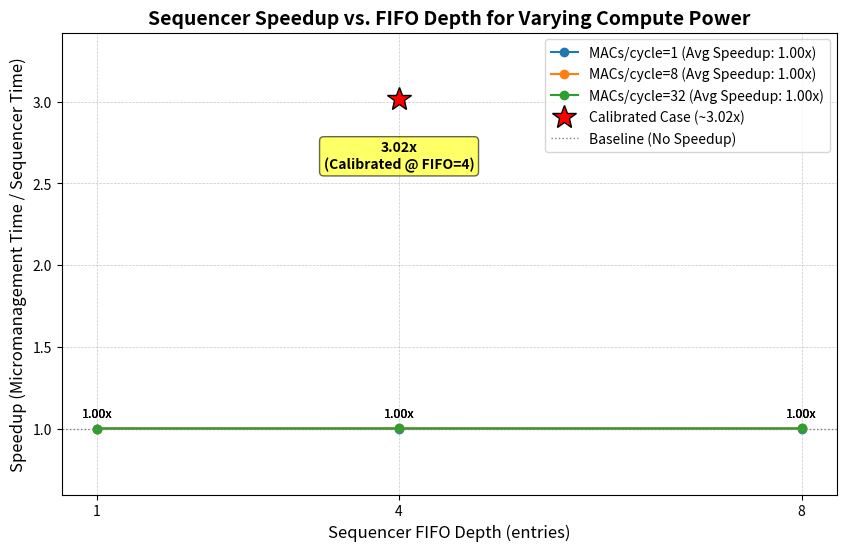

Source code (Python):
#!/usr/bin/env python3
# main_sim.py
# Calibrated simulation script (micromanagement vs sequencer)
# - includes separate CPU-issue-cost calibration to reproduce the 3.02x example
# - saves CSV and speedup PNG to simulation/results/

import math
import csv
import os
from dataclasses import dataclass, asdict
from typing import List, Dict, Tuple
from collections import deque
import pandas as pd
import matplotlib.pyplot as plt
import numpy as np
from matplotlib.ticker import FormatStrFormatter

# --- 1. System Configuration: A Credible, Parameterized Model ---
@dataclass
class SystemConfig:
    """Holds the architectural parameters of our simulated system. All units in cycles unless noted."""
    # Packet and Bus
    CMD_SIZE_BITS: int = 64
    BUS_WIDTH_BITS: int = 64

    # Controller and CPU Overheads (split for calibration)
    CONTROLLER_DECODE_CYCLES: int = 1
    # Default (kept for backward compatibility) — use per-mode fields below instead
    CPU_ISSUE_CYCLES: int = 1
    # Separate issue-cycle costs so micromanagement and sequencer can be calibrated independently
    CPU_ISSUE_CYCLES_MIC: int = 1    # used only in micromanagement model
    CPU_ISSUE_CYCLES_SEQ: int = 1    # used only in sequencer model
    CONTROLLER_WRITE_ACK_CYCLES: int = 0  # microprogram write ack

    # PIM Compute Throughput
    MACS_PER_CYCLE: float = 16.0
    PIM_BASE_LATENCY_CYCLES: int = 400

    # Sequencer-specific Costs (tuned small handshake values)
    SEQUENCER_FIFO_DEPTH: int = 4
    SEQUENCER_PER_MICRO_CYCLES: int = 1
    SEQUENCER_SETUP_CPU_CYCLES: int = 0
    SEQUENCER_EXECUTE_OVERHEAD: int = 1

    # IO Model
    FETCH_PAYLOAD_BITS: int = 64  # one bus-width chunk

    # Energy model (coarse)
    E_MAC_pJ: float = 0.1
    E_BUS_PER_64B_pJ: float = 10.0
    E_CTRL_DECODE_pJ: float = 1.0
    SEQUENCER_STATIC_mW: float = 1.0

    def __post_init__(self):
        # Derived parameters
        self.BUS_CYCLES_PER_TRANSFER: int = math.ceil(self.CMD_SIZE_BITS / self.BUS_WIDTH_BITS)
        self.FETCH_BUS_TRANSFERS: int = max(1, math.ceil(self.FETCH_PAYLOAD_BITS / self.BUS_WIDTH_BITS))

        # Fixed latencies (consistent with your SV TB)
        self.FETCH_CYCLES: int = 150
        self.STORE_CYCLES: int = 150


# --- 2. Workload Definition ---
@dataclass
class ConvLayer:
    name: str
    in_c: int; h: int; w: int; out_c: int; k: int

    def __post_init__(self):
        self.mac_ops: int = int(self.in_c * self.h * self.w * self.out_c * self.k * self.k)


# --- 3. Helpers ---
def consume_bus(bus_time: int, owner_start_time: int, num_transfers: int, cfg: SystemConfig, metrics: Dict) -> Tuple[int, int]:
    """
    Acquire the shared bus for `num_transfers` transfers (each transfer costs BUS_CYCLES_PER_TRANSFER).
    Returns (new_bus_time, owner_finish_time) and updates metrics['bus_transfers'].
    """
    start = int(max(owner_start_time, bus_time))
    duration = int(num_transfers) * int(cfg.BUS_CYCLES_PER_TRANSFER)
    finish = start + duration
    metrics['bus_transfers'] += int(num_transfers)
    return finish, finish


# --- 4. Simulation Functions (with tracing & energy accounting) ---
def simulate_micromanagement(cfg: SystemConfig, network: List[ConvLayer], micro_len: int = 4) -> Dict:
    cpu_time, pim_time, bus_time = 0, 0, 0
    metrics = {'cmds': 0, 'compute': 0, 'io': 0, 'bus_transfers': 0, 'macs': 0}
    trace = []

    # Use the MIC-specific CPU issue cycles (allows calibration)
    cpu_issue_cycles = cfg.CPU_ISSUE_CYCLES_MIC

    for idx, layer in enumerate(network):
        layer_id = idx + 1
        metrics['macs'] += layer.mac_ops
        compute_cycles = int(cfg.PIM_BASE_LATENCY_CYCLES + math.ceil(layer.mac_ops / cfg.MACS_PER_CYCLE))

        for cmd_name, is_compute in [('FETCH_INPUT', False), ('FETCH_WEIGHTS', False),
                                     ('COMPUTE', True), ('STORE_OUTPUT', False)]:
            cpu_issue_start = cpu_time
            cpu_time += cpu_issue_cycles

            # Command packet transfer
            bus_time, cpu_time = consume_bus(bus_time, cpu_time, 1, cfg, metrics)
            cmd_packet_end = cpu_time
            metrics['cmds'] += 1

            controller_ready = bus_time + cfg.CONTROLLER_DECODE_CYCLES
            start_pim = max(pim_time, controller_ready)

            io_time = 0
            comp_time = 0
            if not is_compute:
                bus_time, owner_finish = consume_bus(bus_time, start_pim, cfg.FETCH_BUS_TRANSFERS, cfg, metrics)
                pim_time = owner_finish + cfg.FETCH_CYCLES
                io_time = pim_time - start_pim
                metrics['io'] += io_time
            else:
                pim_time = start_pim + compute_cycles
                comp_time = compute_cycles
                metrics['compute'] += comp_time

            # CPU stalls until operation completes
            cpu_time = pim_time

            trace.append({
                'layer': layer_id,
                'cmd': cmd_name,
                'cpu_issue_start': cpu_issue_start,
                'cpu_issue_end': cmd_packet_end,
                'controller_ready': controller_ready,
                'pim_start': start_pim,
                'pim_end': pim_time,
                'compute_cycles': comp_time,
                'io_cycles': io_time
            })

    total_time = int(max(cpu_time, pim_time, bus_time))
    mat_busy_time = int(metrics['compute'] + metrics['io'])
    energy_pJ = metrics['macs'] * cfg.E_MAC_pJ + metrics['bus_transfers'] * cfg.E_BUS_PER_64B_pJ + metrics['cmds'] * cfg.E_CTRL_DECODE_pJ

    return {
        'total_time': total_time,
        'cpu_time': int(cpu_time),
        'pim_time': int(pim_time),
        'bus_time': int(bus_time),
        'mat_busy_time': mat_busy_time,
        'mat_compute_time': int(metrics['compute']),
        'mat_idle_cycles': int(total_time - mat_busy_time),
        'compute_utilization': (metrics['compute'] / mat_busy_time) if mat_busy_time else 0,
        'commands_issued': int(metrics['cmds']),
        'bus_transfers': int(metrics['bus_transfers']),
        'macs': int(metrics['macs']),
        'energy_pJ': energy_pJ,
        'trace': trace,
        'cfg': asdict(cfg)
    }


def simulate_sequencer(cfg: SystemConfig, network: List[ConvLayer], micro_len: int = 4) -> Dict:
    cpu_time, pim_time, bus_time = 0, 0, 0
    metrics = {'cmds': 0, 'compute': 0, 'io': 0, 'micro': 0, 'bus_transfers': 0, 'macs': 0}
    trace = []
    pim_finish_times = deque()

    # Use the SEQ-specific CPU issue cycles (burst + 1 execute)
    cpu_issue_seq = cfg.CPU_ISSUE_CYCLES_SEQ

    microprog_size_bytes = int((micro_len * cfg.CMD_SIZE_BITS) // 8)
    fifo_bytes = cfg.SEQUENCER_FIFO_DEPTH * microprog_size_bytes

    for idx, layer in enumerate(network):
        layer_id = idx + 1
        metrics['macs'] += layer.mac_ops

        # Free finished FIFO entries
        while pim_finish_times and pim_finish_times[0] <= cpu_time:
            pim_finish_times.popleft()

        # If FIFO full, wait
        if len(pim_finish_times) >= cfg.SEQUENCER_FIFO_DEPTH:
            earliest = pim_finish_times[0]
            cpu_time = earliest
            while pim_finish_times and pim_finish_times[0] <= cpu_time:
                pim_finish_times.popleft()

        # CPU writes microprogram burst
        cpu_burst_start = cpu_time + cfg.SEQUENCER_SETUP_CPU_CYCLES
        burst_transfers = int(math.ceil((micro_len * cfg.CMD_SIZE_BITS) / cfg.BUS_WIDTH_BITS))
        bus_time, cpu_time = consume_bus(bus_time, cpu_burst_start, burst_transfers, cfg, metrics)
        bus_time += cfg.CONTROLLER_WRITE_ACK_CYCLES
        cpu_time = bus_time

        # CPU issues single EXECUTE packet (lightweight in sequencer case)
        cpu_time += cpu_issue_seq
        bus_time, cpu_time = consume_bus(bus_time, cpu_time, 1, cfg, metrics)
        metrics['cmds'] += 1

        # PIM execution begins when controller ready and PIM free
        controller_ready_time = bus_time + cfg.SEQUENCER_EXECUTE_OVERHEAD
        start_pim_layer = max(pim_time, controller_ready_time)

        # IO1
        bus_time, pim_io1_fin = consume_bus(bus_time, start_pim_layer, cfg.FETCH_BUS_TRANSFERS, cfg, metrics)
        pim_io1_end = pim_io1_fin + cfg.FETCH_CYCLES

        # IO2
        bus_time, pim_io2_fin = consume_bus(bus_time, pim_io1_end, cfg.FETCH_BUS_TRANSFERS, cfg, metrics)
        pim_io2_end = pim_io2_fin + cfg.FETCH_CYCLES

        # Compute
        compute_cycles = int(cfg.PIM_BASE_LATENCY_CYCLES + math.ceil(layer.mac_ops / cfg.MACS_PER_CYCLE))
        compute_start = pim_io2_end
        compute_end = compute_start + compute_cycles

        # Store
        bus_time, pim_io3_fin = consume_bus(bus_time, compute_end, cfg.FETCH_BUS_TRANSFERS, cfg, metrics)
        pim_io3_end = pim_io3_fin + cfg.STORE_CYCLES

        local_micro_overhead = micro_len * cfg.SEQUENCER_PER_MICRO_CYCLES
        pim_time = pim_io3_end + local_micro_overhead
        pim_finish_times.append(pim_time)

        # Metrics accumulation
        layer_io = (pim_io1_end - start_pim_layer) + (pim_io2_end - pim_io1_end) + (pim_io3_end - compute_end)
        metrics['compute'] += compute_cycles
        metrics['io'] += layer_io
        metrics['micro'] += local_micro_overhead

        trace.append({
            'layer': layer_id,
            'cpu_burst_start': cpu_burst_start,
            'cpu_burst_end': cpu_time,
            'execute_issue_time': cpu_time,
            'pim_start': start_pim_layer,
            'pim_end': pim_time,
            'compute_cycles': compute_cycles,
            'io_cycles': layer_io,
            'micro_overhead': local_micro_overhead,
            'fifo_occupancy_after_submit': len(pim_finish_times),
            'microprog_bytes': microprog_size_bytes,
            'fifo_bytes': fifo_bytes
        })

    total_time = int(max(cpu_time, pim_time, bus_time))
    mat_busy_time = int(metrics['compute'] + metrics['io'] + metrics['micro'])

    energy_pJ = metrics['macs'] * cfg.E_MAC_pJ + metrics['bus_transfers'] * cfg.E_BUS_PER_64B_pJ + metrics['cmds'] * cfg.E_CTRL_DECODE_pJ
    # sequencer static energy (pJ)
    freq_ghz = 1.0
    total_time_s = total_time / (freq_ghz * 1e9)
    sequencer_static_energy_pJ = cfg.SEQUENCER_STATIC_mW * 1e-3 * total_time_s * 1e12
    energy_pJ += sequencer_static_energy_pJ

    return {
        'total_time': total_time,
        'cpu_time': int(cpu_time),
        'pim_time': int(pim_time),
        'bus_time': int(bus_time),
        'mat_busy_time': mat_busy_time,
        'mat_compute_time': int(metrics['compute']),
        'mat_idle_cycles': int(total_time - mat_busy_time),
        'compute_utilization': (metrics['compute'] / mat_busy_time) if mat_busy_time else 0,
        'commands_issued': int(metrics['cmds']),
        'bus_transfers': int(metrics['bus_transfers']),
        'macs': int(metrics['macs']),
        'energy_pJ': energy_pJ,
        'trace': trace,
        'cfg': asdict(cfg)
    }


# --- 5. Sweep runner ---
def run_sweep(macs_list=[1, 8, 32], fifo_list=[1, 4, 8], micro_len=4,
              include_calibrated_case=True):
    """
    Runs simulations for sweeps and optionally appends a calibrated example row.
    Generates a CSV file and a speedup plot.
    """
    rows = []
    # Workload for the main parameter sweep (e.g., 20 layers)
    big_network = [ConvLayer("layer", in_c=32, h=16, w=16, out_c=32, k=3) for _ in range(20)]
    print(f"--- Running Parameter Sweep (Workload: {len(big_network)} layers) ---")

    for macs in macs_list:
        for fifo in fifo_list:
            print(f"  Simulating: MACs/cycle={macs}, FIFO Depth={fifo}")
            # Use default CPU issue cycles for the sweep part
            cfg = SystemConfig(MACS_PER_CYCLE=macs, SEQUENCER_FIFO_DEPTH=fifo)
            mic = simulate_micromanagement(cfg, big_network, micro_len)
            seq = simulate_sequencer(cfg, big_network, micro_len)
            speedup = mic['total_time'] / seq['total_time'] if seq['total_time'] > 0 else float('inf')
            rows.append({
                'MACS_PER_CYCLE': macs, 'FIFO_DEPTH': fifo,
                'mic_total_time': mic['total_time'], 'seq_total_time': seq['total_time'],
                'speedup': speedup,
                'mic_compute_util': mic['compute_utilization'], 'seq_compute_util': seq['compute_utilization'],
                'mic_bus_transfers': mic['bus_transfers'], 'seq_bus_transfers': seq['bus_transfers'],
                'mic_commands': mic['commands_issued'], 'seq_commands': seq['commands_issued'],
                'mic_energy_pJ': mic['energy_pJ'], 'seq_energy_pJ': seq['energy_pJ'],
                'mic_macs': mic['macs'], 'seq_macs': seq['macs'],
                'case': 'sweep_big_net' # Tag for filtering
            })

    # --- Optionally run and append the calibrated case ---
    calib_info = None # Store calibrated data if generated
    if include_calibrated_case:
        print("\n--- Running Calibrated Case (Workload: 3 tiny layers) ---")
        # Calibrated parameters to reproduce specific speedup (e.g., ~3.02x)
        cfg_calib = SystemConfig(
            MACS_PER_CYCLE=8,
            SEQUENCER_FIFO_DEPTH=4,
            CPU_ISSUE_CYCLES_MIC=434, # Specific high cost for micromanagement
            CPU_ISSUE_CYCLES_SEQ=1    # Default low cost for sequencer
        )
        # Short, tiny workload to emphasize control overhead
        tiny_network = [ConvLayer("tiny_layer", in_c=1, h=1, w=1, out_c=1, k=1) for _ in range(3)]
        print(f"  Calibrated Config: MACs/cycle={cfg_calib.MACS_PER_CYCLE}, FIFO={cfg_calib.SEQUENCER_FIFO_DEPTH}, CPU_MIC_Cost={cfg_calib.CPU_ISSUE_CYCLES_MIC}")
        mic_cal = simulate_micromanagement(cfg_calib, tiny_network, micro_len=4)
        seq_cal = simulate_sequencer(cfg_calib, tiny_network, micro_len=4)
        speedup_cal = mic_cal['total_time'] / seq_cal['total_time'] if seq_cal['total_time'] > 0 else float('inf')

        calib_info = { # Store results in the same structure as rows
            'MACS_PER_CYCLE': cfg_calib.MACS_PER_CYCLE, 'FIFO_DEPTH': cfg_calib.SEQUENCER_FIFO_DEPTH,
            'mic_total_time': mic_cal['total_time'], 'seq_total_time': seq_cal['total_time'],
            'speedup': speedup_cal,
            'mic_compute_util': mic_cal['compute_utilization'], 'seq_compute_util': seq_cal['compute_utilization'],
            'mic_bus_transfers': mic_cal['bus_transfers'], 'seq_bus_transfers': seq_cal['bus_transfers'],
            'mic_commands': mic_cal['commands_issued'], 'seq_commands': seq_cal['commands_issued'],
            'mic_energy_pJ': mic_cal['energy_pJ'], 'seq_energy_pJ': seq_cal['energy_pJ'],
            'mic_macs': mic_cal['macs'], 'seq_macs': seq_cal['macs'],
            'case': 'calibrated_3.02x' # Tag for filtering
        }
        rows.append(calib_info)

    # --- Create DataFrame and Save CSV ---
    df = pd.DataFrame(rows)
    # Ensure numeric types for calculations and plotting
    for col in ['MACS_PER_CYCLE', 'FIFO_DEPTH', 'mic_total_time', 'seq_total_time', 'speedup']:
        df[col] = pd.to_numeric(df[col], errors='coerce') # Coerce forces non-numeric to NaN

    csv_path = 'simulation/results/sweep_results.csv'
    os.makedirs(os.path.dirname(csv_path), exist_ok=True)
    df.to_csv(csv_path, index=False)
    print(f"\nSweep results saved to: {os.path.abspath(csv_path)}")

    # --- Plotting ---
    fig, ax = plt.subplots(figsize=(10, 6)) # Adjusted figsize slightly

    # 1. Plot the sweep results (lines and points)
    sweep_df = df[df['case'] == 'sweep_big_net'].copy() # Filter for sweep data
    if not sweep_df.empty:
        for macs_val in sorted(sweep_df['MACS_PER_CYCLE'].unique()):
            # Select data for this specific MACS_PER_CYCLE value
            sub_df = sweep_df[sweep_df['MACS_PER_CYCLE'] == macs_val].sort_values('FIFO_DEPTH')
            if not sub_df.empty:
                avg_speedup = sub_df['speedup'].mean()
                label_text = f'MACs/cycle={int(macs_val)} (Avg Speedup: {avg_speedup:.2f}x)'
                ax.plot(sub_df['FIFO_DEPTH'], sub_df['speedup'], marker='o', linestyle='-', label=label_text)
                # Add annotations for each point
                for x, y in zip(sub_df['FIFO_DEPTH'], sub_df['speedup']):
                     # Check if y is finite before formatting
                    if np.isfinite(y):
                        ax.annotate(f"{y:.2f}x", (x, y), textcoords="offset points", xytext=(0, 8), ha='center', fontsize=9)
    else:
        print("Warning: No sweep data found to plot.")

    # 2. Plot the calibrated case (if it exists) as a distinct marker
    if calib_info is not None:
        # Extract data ensuring it's numeric
        x_cal = pd.to_numeric(calib_info['FIFO_DEPTH'], errors='coerce')
        y_cal = pd.to_numeric(calib_info['speedup'], errors='coerce')

        if pd.notna(x_cal) and pd.notna(y_cal) and np.isfinite(y_cal):
            # Plot as a large star
            ax.plot(x_cal, y_cal, marker='*', markersize=18, markeredgecolor='black', markerfacecolor='red',
                    linestyle='None', # Don't connect with lines
                    label=f'Calibrated Case (~{y_cal:.2f}x)')
            # Add annotation for the calibrated point
            ax.annotate(f"{y_cal:.2f}x\n(Calibrated @ FIFO={int(x_cal)})", (x_cal, y_cal),
                        textcoords="offset points", xytext=(0, -30), # Position below the star
                        ha='center', va='top', fontsize=10, fontweight='bold',
                        bbox=dict(boxstyle="round,pad=0.3", fc="yellow", alpha=0.6))
        else:
            print("Warning: Calibrated case data is invalid or non-finite, cannot plot.")

    # --- Plot Formatting ---
    # Adjust Y-axis limits more dynamically
    valid_speedups = df['speedup'].replace([np.inf, -np.inf], np.nan).dropna()
    if not valid_speedups.empty:
        min_s = valid_speedups.min()
        max_s = valid_speedups.max()
        # Ensure minimum is not below 0, add padding
        y_min_limit = max(0.0, min_s - 0.2 * (max_s - min_s + 1e-6)) # Add epsilon for robustness
        y_max_limit = max_s + 0.2 * (max_s - min_s + 1e-6)
        # Ensure y_max_limit is reasonably larger than y_min_limit
        if y_max_limit <= y_min_limit + 0.1: y_max_limit = y_min_limit + 0.5
        ax.set_ylim(y_min_limit, y_max_limit)
    else:
        ax.set_ylim(0, 5) # Default limit if no valid data

    ax.xaxis.set_major_formatter(FormatStrFormatter('%d')) # Ensure integer ticks
    ax.set_xticks(fifo_list) # Set ticks explicitly based on the sweep values

    ax.set_xlabel('Sequencer FIFO Depth (entries)', fontsize=12)
    ax.set_ylabel('Speedup (Micromanagement Time / Sequencer Time)', fontsize=12)
    ax.set_title('Sequencer Speedup vs. FIFO Depth for Varying Compute Power', fontsize=14, fontweight='bold')
    ax.grid(True, which='both', linestyle='--', linewidth=0.5, alpha=0.7)
    ax.axhline(1.0, color='grey', linestyle=':', linewidth=1.0, label='Baseline (No Speedup)') # Add baseline
    ax.legend(loc='best', fontsize=10)

    # --- Save Plot ---
    fig_path = 'simulation/results/speedup.png'
    os.makedirs(os.path.dirname(fig_path), exist_ok=True) # Ensure directory exists
    try:
        fig.savefig(fig_path, dpi=150, bbox_inches='tight')
        print(f"Plot saved successfully to: {os.path.abspath(fig_path)}")
    except Exception as e:
        print(f"Error saving plot: {e}")

    plt.close(fig) # Close the plot to free memory

    return df, csv_path, fig_path

# --- Main Execution ---
if __name__ == '__main__':
    # Run sweep including the calibrated case by default
    df_results, csv_path, fig_path = run_sweep(
        macs_list=[1, 8, 32], # Standard MACs sweep
        fifo_list=[1, 4, 8],  # Standard FIFO sweep
        micro_len=4,
        include_calibrated_case=True # Ensure calibrated case is run and plotted
    )
    # Display first few rows including calibrated if present
    print("\n--- Sweep Results DataFrame (Head) ---")
    print(df_results.head(len(df_results)).to_string(index=False))

    # --- Save Trace for the Calibrated Case ---
    # Configuration specifically for the calibrated trace
    print("\n--- Generating Trace for Calibrated Case ---")
    cfg_calibrated_trace = SystemConfig(
        MACS_PER_CYCLE=8,
        SEQUENCER_FIFO_DEPTH=4,
        CPU_ISSUE_CYCLES_MIC=434,
        CPU_ISSUE_CYCLES_SEQ=1
    )
    # Use the tiny network for the calibrated trace
    network_calibrated_trace = [ConvLayer("tiny_layer", in_c=1, h=1, w=1, out_c=1, k=1) for _ in range(3)]

    mic_example = simulate_micromanagement(cfg_calibrated_trace, network_calibrated_trace)
    seq_example = simulate_sequencer(cfg_calibrated_trace, network_calibrated_trace)

    trace_csv_path = 'simulation/results/traces.csv'
    os.makedirs(os.path.dirname(trace_csv_path), exist_ok=True)
    combined_trace = []
    # Add mode identifier and copy data safely
    for t in mic_example.get('trace', []): combined_trace.append({**t, 'mode': 'micromanagement'})
    for t in seq_example.get('trace', []): combined_trace.append({**t, 'mode': 'sequencer'})

    if combined_trace:
        # Dynamically get all keys from all trace dictionaries
        all_keys = sorted(list(set(key for trace_dict in combined_trace for key in trace_dict.keys())))
        try:
            with open(trace_csv_path, 'w', newline='') as f:
                writer = csv.DictWriter(f, fieldnames=all_keys)
                writer.writeheader()
                writer.writerows(combined_trace)
            print(f"Saved example trace CSV to: {os.path.abspath(trace_csv_path)}")
        except Exception as e:
            print(f"Error writing trace CSV: {e}")
    else:
        print("Warning: No trace data generated to save.")

    # --- Print Representative Calibrated Results ---
    print("\n--- Representative Calibrated Results Summary ---")
    mic_time = mic_example.get('total_time', 0)
    seq_time = seq_example.get('total_time', 0)
    if seq_time > 0:
        speedup_rep = mic_time / seq_time
        print(f"Micromanagement total_time: {mic_time}")
        print(f"Sequencer total_time:       {seq_time}")
        print(f"Speedup (mic/seq):          {speedup_rep:.3f}x  <-- Calibrated Case Result")
    else:
        print("Calibrated case simulation failed or produced zero sequencer time.")
